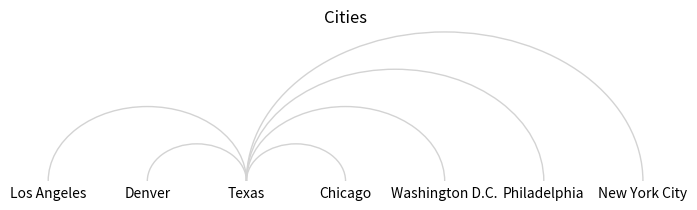

Here is the Python script that generated this plot:
"""
Basic arc plots
-- lists items along a horizontal axis, draws arcs to show relationships
-- can adjust arc color and with
-- figure size determined by x-axis text labels 

[redacted]

"""

import matplotlib.pyplot as plt
import matplotlib.patches as mpatches
import pandas as pd


class Arc:
    
    """
    Basic object to store arc componenets    
    """
    
    def __init__(self, source, dest, color = "lightgray", width = 1):
        self.source = source
        self.dest = dest
        self.color = color
        self.width = width

def draw_arc(arc:  Arc, ax):
    """
    Function to visually represent an arc
    
    Inputs: 
        -- arc:  Arc object
        -- ax:  matplotlib Axes object     
    
    """
    
    left = arc.source
    right = arc.dest
    
    # assume that left has the lower coordinate value
    if left > right:
        left, right = right, left
    
    # compute semi-circle
    midpoint = (left + right) / 2
    radius = right - midpoint
    
    # draw arc with provided customizations 
    new_arc = mpatches.Arc(xy = (midpoint, 0),  width = 2 * radius, height = radius,
                           theta1 = 0, theta2 = 180, color = arc.color, lw = arc.width)
    ax.add_patch(new_arc)
    
    # return radius of arc to resize figure if necessary
    return radius

def max_text_width(node_labels):
    """
    Helper function to determine how many pixels are used in an x-axis text label
    
    Input:  list of strings
    Output:  max pixel width 
    
    Reference:  https://stackoverflow.com/questions/5320205/matplotlib-text-dimensions

    """
    
    f = plt.figure()
    plt.xlim(0, len(node_labels))
    r = f.canvas.get_renderer()
    
    cur_max = 0
    for n in node_labels:    
        t = plt.text(len(node_labels) / 2, 0.5, n)
        bb = t.get_window_extent(renderer=r)    
        width = bb.width
        if width > cur_max:
            cur_max = width
    plt.close()
    return cur_max

    
def basic_arc_plot(df = None, node_labels = [], arcs = [], figsize="auto", title = ""):
    """
        
    Function for creating a basic arc plot
    
    Inputs:
    -- df:  Pandas data frame (columns:  source, dest, color, and width)
    
    If no dataframe provided, then required inputs are
    -- node_labels:  a list of unique strings that define node positions
    -- arcs:  a list of tuples of format (node_label_1, node_label_2)
    
    Optional inputs include
    -- figsize:  if set to "auto", figure is resized based on node label length
    -- title:  prints a title on the chart    
    
    """
    
    if not df is None:
        if not node_labels:
            # Create node labels
            source_set = set(df["source"])
            dest_set = set(df["dest"])
            # Combine
            combined = source_set.union(dest_set)
            # list and sort
            node_labels = sorted(list(combined))
        
    # Create dictionary for nodes for quick index lookup
    node_index = {}
    for i in range(len(node_labels)):
        n = node_labels[i]
        node_index[n] = i
        
    # Create arc objects for df
    if not df is None:
        arcs = []
        for i in range(len(df)):
            row = df.iloc[i]
            
            cur_arc = Arc(node_index[row["source"]], node_index[row["dest"]])
            if not pd.isna(row["color"]):
                cur_arc.color = row["color"]
            if not pd.isna(row["width"]):
                cur_arc.width = row["width"]
            arcs.append(cur_arc)
        
    if figsize == "auto":
        # Adjust figsize so that x tick labels don't overlap
        max_width = max_text_width(node_labels)
        dpi = plt.rcParams['figure.dpi']
        label_width_in_inches = max_width / dpi
        fig_width = label_width_in_inches * len(node_labels) * 1.05
        if fig_width < 6.4:
            fig_width = 6.4
        
        
        figsize = (fig_width, fig_width / 4)
    
    fig, ax = plt.subplots(figsize=figsize)
   
    # Plot nodes 
    x_vals = range(len(node_labels))
    ax.set_xticks(x_vals, node_labels)
     
    # Plot arcs
    max_height = 0
    for arc in arcs:
        if not isinstance(arc, Arc):
        
            x = node_index[arc[0]]
            y = node_index[arc[1]]
            cur_arc = Arc(x, y)
        else:
            cur_arc = arc

        radius = draw_arc(cur_arc, ax)
        if radius > max_height:
            max_height = radius
    
    ax.set_ylim(0, (max_height / 2) * 1.01)  
    ax.set_xlim(0 - x_vals[-1] * 0.01, x_vals[-1] * 1.01)

    ax.set_yticklabels([])
    ax.spines[["left", "right", "top", "bottom"]].set_visible(False)
    ax.tick_params(axis = "both", length = 0)
    ax.set_title(title)
    
    return fig, ax


if __name__ == "__main__":

    # Test Run
    cities = ["Los Angeles", "Denver", "Texas", "Chicago", "Washington D.C.", "Philadelphia", "New York City"]
    arcs = [
        ("Texas", "Los Angeles"),
        ("Texas", "Denver"),
        ("Texas", "Chicago"),
        ("Texas", "Washington D.C."),
        ("Texas", "Philadelphia"),
        ("Texas", "New York City")
    ]
    
    basic_arc_plot(node_labels = cities, arcs = arcs, title="Cities")
    plt.show()